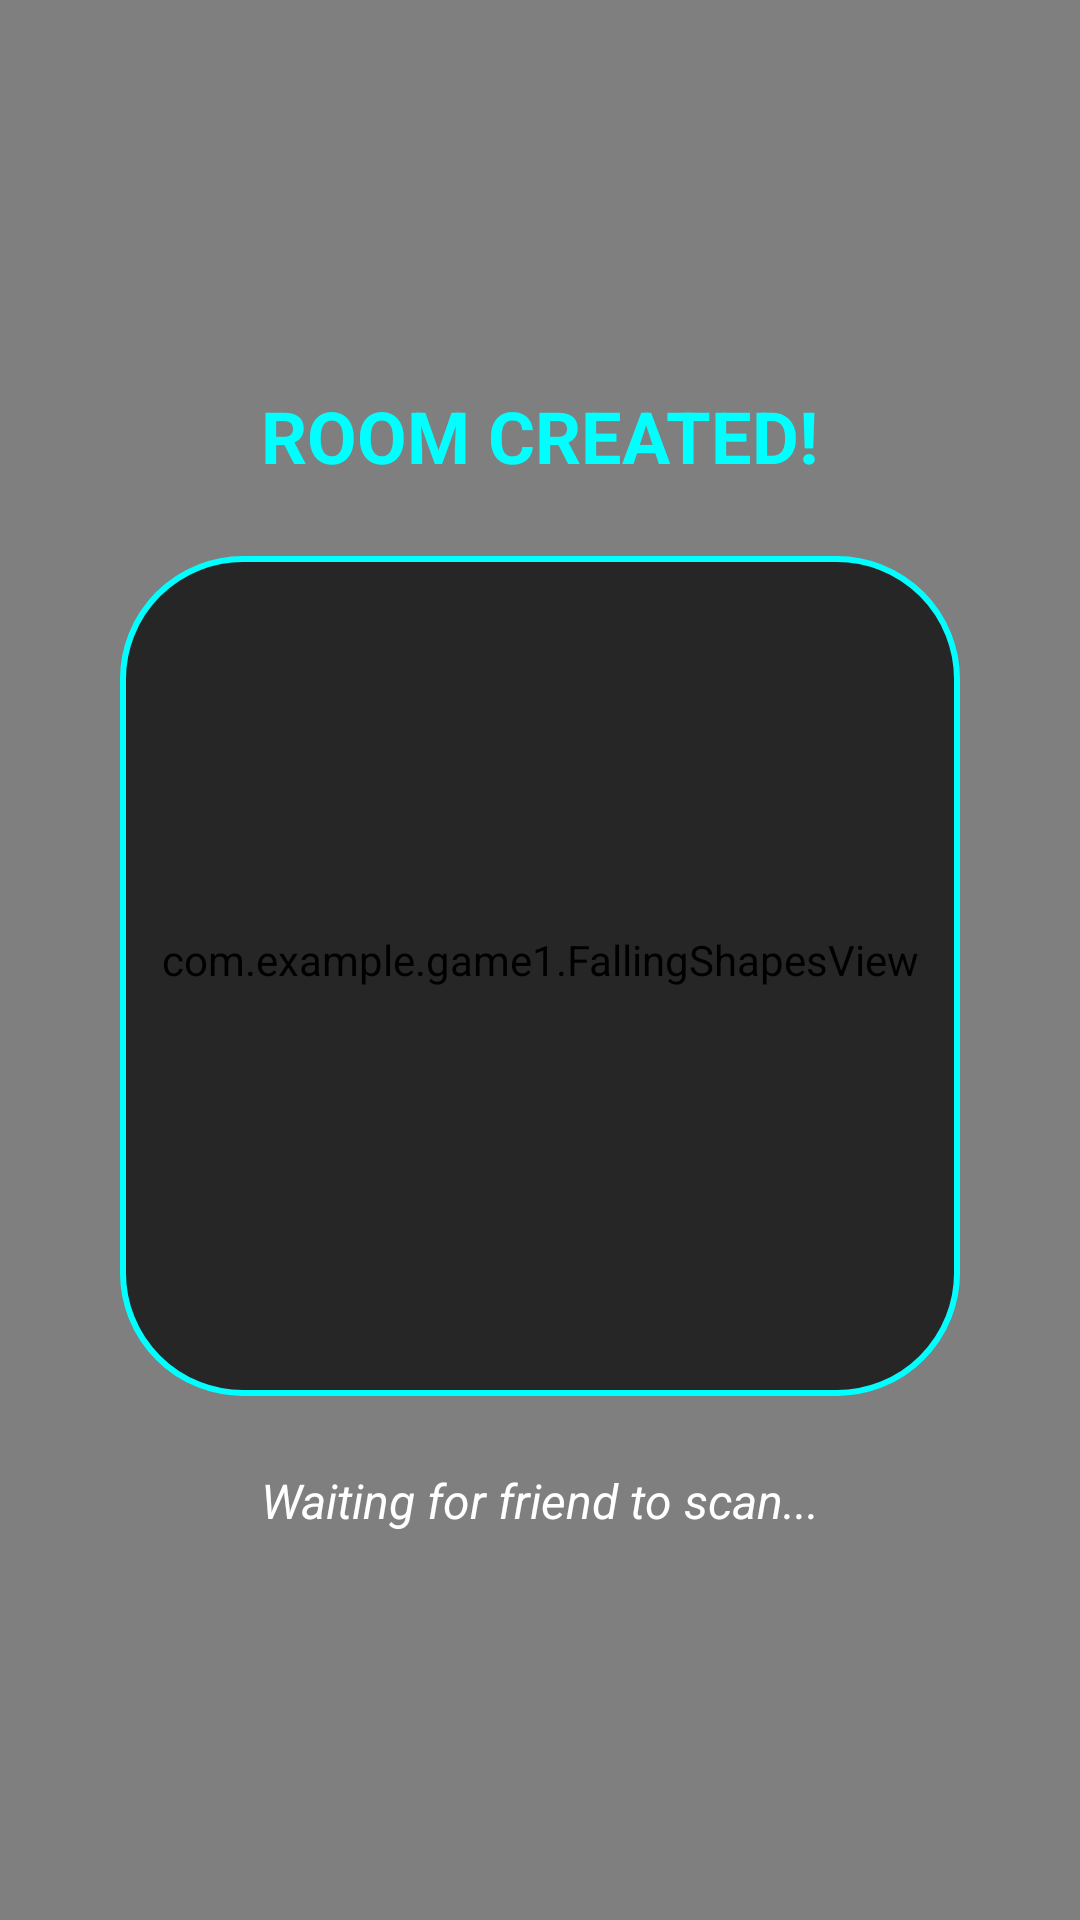

This screen was rendered from an Android layout file. Write that file and the resources it references.
<!-- AndroidManifest.xml: application theme Theme.Game1 -->
<!-- res/layout/activity_create_room.xml -->
<?xml version="1.0" encoding="utf-8"?>
<RelativeLayout xmlns:android="http://schemas.android.com/apk/res/android"
    android:layout_width="match_parent"
    android:layout_height="match_parent"
    android:background="#050505">

    <com.example.game1.FallingShapesView
        android:layout_width="match_parent"
        android:layout_height="match_parent" />

    <LinearLayout
        android:layout_width="match_parent"
        android:layout_height="wrap_content"
        android:layout_centerInParent="true"
        android:gravity="center"
        android:orientation="vertical"
        android:padding="32dp">

        <TextView
            android:layout_width="wrap_content"
            android:layout_height="wrap_content"
            android:layout_marginBottom="24dp"
            android:text="ROOM CREATED!"
            android:textColor="#00FFFF"
            android:textSize="24sp"
            android:textStyle="bold" />

        <FrameLayout
            android:layout_width="280dp"
            android:layout_height="280dp"
            android:layout_marginBottom="24dp"
            android:background="@drawable/bg_btn_global"
            android:padding="15dp">

            <ImageView
                android:id="@+id/imageQR"
                android:layout_width="match_parent"
                android:layout_height="match_parent"
                android:scaleType="fitCenter" />
        </FrameLayout>

        <TextView
            android:layout_width="wrap_content"
            android:layout_height="wrap_content"
            android:text="Waiting for friend to scan..."
            android:textColor="#FFFFFF"
            android:textSize="16sp"
            android:textStyle="italic" />

    </LinearLayout>
</RelativeLayout>
<!-- resources referenced by this layout -->
<resources>
  <!-- drawable bg_btn_global (drawable) -->
  <?xml version="1.0" encoding="utf-8"?>
  <shape xmlns:android="http://schemas.android.com/apk/res/android" android:shape="rectangle">
      <solid android:color="#B3000000" />
      <corners android:radius="40dp" />
      <stroke android:width="2dp" android:color="#00FFFF" /> 
  </shape>
  <style name="Theme.Game1" parent="Base.Theme.Game1" />
  <style name="Base.Theme.Game1" parent="Theme.MaterialComponents.DayNight.NoActionBar">
          
          
      </style>
</resources>
